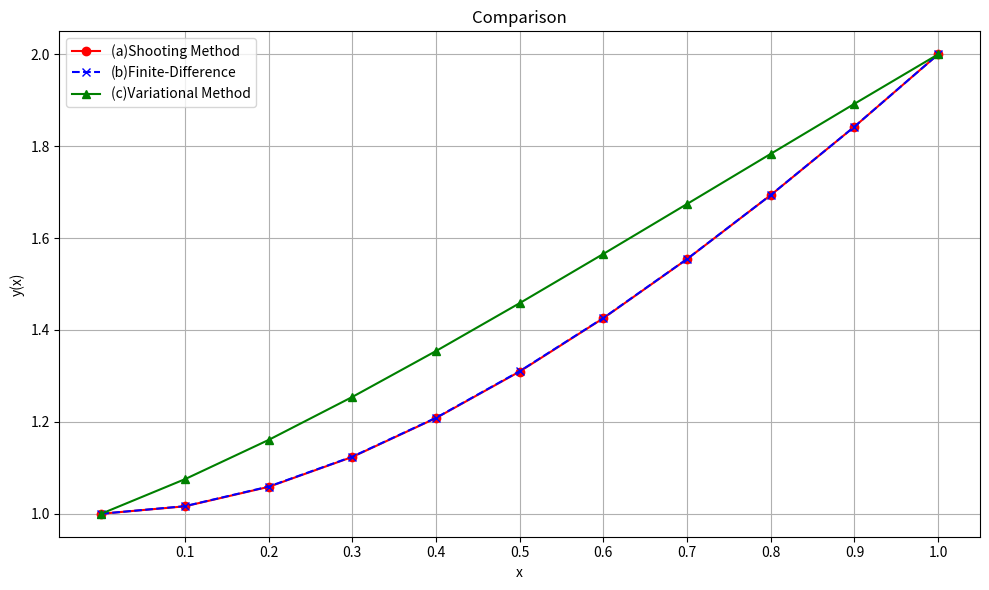

This chart was generated by the following Python code:
import numpy as np
from scipy.integrate import solve_ivp, quad
from scipy.linalg import solve
import matplotlib.pyplot as plt

# 條件設定
a, b = 0, 1
alpha, beta = 1, 2
h = 0.1
n = int((b - a) / h)
x_vals = np.linspace(a, b, n + 1)

# f(x, y, y') = -(x+1)y' + 2y + (1 - x^2)e^{-x}
def f(x, y, dy):
    return -(x + 1) * dy + 2 * y + (1 - x**2) * np.exp(-x)

# (a) Shooting Method
def shooting_rhs(x, Y):
    y, dy = Y
    return [dy, f(x, y, dy)]

def shooting_method():
    sol1 = solve_ivp(shooting_rhs, [a, b], [alpha, 0], t_eval=x_vals)
    y1 = sol1.y[0]
    sol2 = solve_ivp(shooting_rhs, [a, b], [0, 1], t_eval=x_vals)
    y2 = sol2.y[0]
    c = (beta - y1[-1]) / y2[-1]
    return y1 + c * y2

# (b) Finite Difference Method
def finite_difference():
    A = np.zeros((n - 1, n - 1))
    F = np.zeros(n - 1)

    for i in range(1, n):
        xi = x_vals[i]
        pi = -(xi + 1)
        qi = 2
        ri = (1 - xi**2) * np.exp(-xi)

        a_val = - (1 + h * pi / 2)
        b_val = 2 + h**2 * qi
        c_val = - (1 - h * pi / 2)

        if i > 1:
            A[i - 1, i - 2] = a_val
        A[i - 1, i - 1] = b_val
        if i < n - 1:
            A[i - 1, i] = c_val

        F[i - 1] = -h**2 * ri

    F[0] += (1 + h * (-(x_vals[1] + 1)) / 2) * alpha
    F[-1] += (1 - h * (-(x_vals[-2] + 1)) / 2) * beta
    Y_inner = solve(A, F)
    return np.concatenate(([alpha], Y_inner, [beta]))

# (c) Variation Approach
def phi(i, x):
    return np.sin(i * np.pi * x)

def dphi(i, x):
    return i * np.pi * np.cos(i * np.pi * x)

def y1(x):
    return 1 + x

def r(x):
    return (1 - x**2) * np.exp(-x)

def q(x):
    return 2

def F(x):
    return (1 - x**2) * np.exp(x**2/2)

def trapezoidal(f, a, b, n):
    h = (b - a) / n
    result = 0.5 * (f(a) + f(b))
    for i in range(1, n):
        result += f(a + i * h)
    return result * h

def variational_approach(h=0.1, N=10):
    n_points = int((b - a) / h) + 1
    x_vals = [a + i * h for i in range(n_points)]
    A = np.zeros((N, N))
    B = np.zeros(N)

    for i in range(N):
        for j in range(N):
            def integrand_A(x):
                phi_i, phi_j = phi(i+1, x), phi(j+1, x)
                dphi_i, dphi_j = dphi(i+1, x), dphi(j+1, x)
                P = -np.exp(x**2 / 2 + x)
                Q = -2 * np.exp(x**2/ 2 + x)
                return P * dphi_i * dphi_j + Q * phi_i * phi_j
            
            A[i][j] = trapezoidal(integrand_A, a, b, n_points - 1)

        def integrand_B(x):
            return  F(x) * phi(i+1, x)

        B[i] = trapezoidal(integrand_B, a, b, n_points - 1)

    for i in range(N):
        for j in range(i + 1, N):
            factor = A[j][i] / A[i][i]
            for k in range(i, N):
                A[j][k] -= factor * A[i][k]
            B[j] -= factor * B[i]

    c = [0 for _ in range(N)]
    for i in range(N - 1, -1, -1):
        c[i] = B[i]
        for j in range(i + 1, N):
            c[i] -= A[i][j] * c[j]
        c[i] /= A[i][i]

    return [y1(x) + sum(c[i] * phi(i + 1, x) for i in range(N)) for x in x_vals]

# 執行各方法
y_shoot = shooting_method()
y_fd = finite_difference()
y_var = variational_approach()

# 輸出
print()
print(f"{'x':<5} | {'(a) Shooting':<14} | {'(b) Finite-Diff':<15} | {'(c) Variational':<14}")
print("-" * 58)
for i in range(n + 1):
    print(f"{x_vals[i]:5.2f} | {y_shoot[i]:^14.6f} | {y_fd[i]:^15.6f} | {y_var[i]:^14.6f}")

plt.figure(figsize=(10, 6))
plt.grid(True)
plt.plot(x_vals, y_shoot, 'o-', label='(a)Shooting Method', color='red')
plt.plot(x_vals, y_fd, 'x--', label='(b)Finite-Difference', color='blue')
plt.plot(x_vals, y_var, '^-', label='(c)Variational Method', color='green')

plt.title('Comparison')
plt.xlabel('x')
plt.xticks(np.arange(0.1, 1.01, 0.1))
plt.ylabel('y(x)')
plt.legend()
plt.tight_layout()
plt.show()